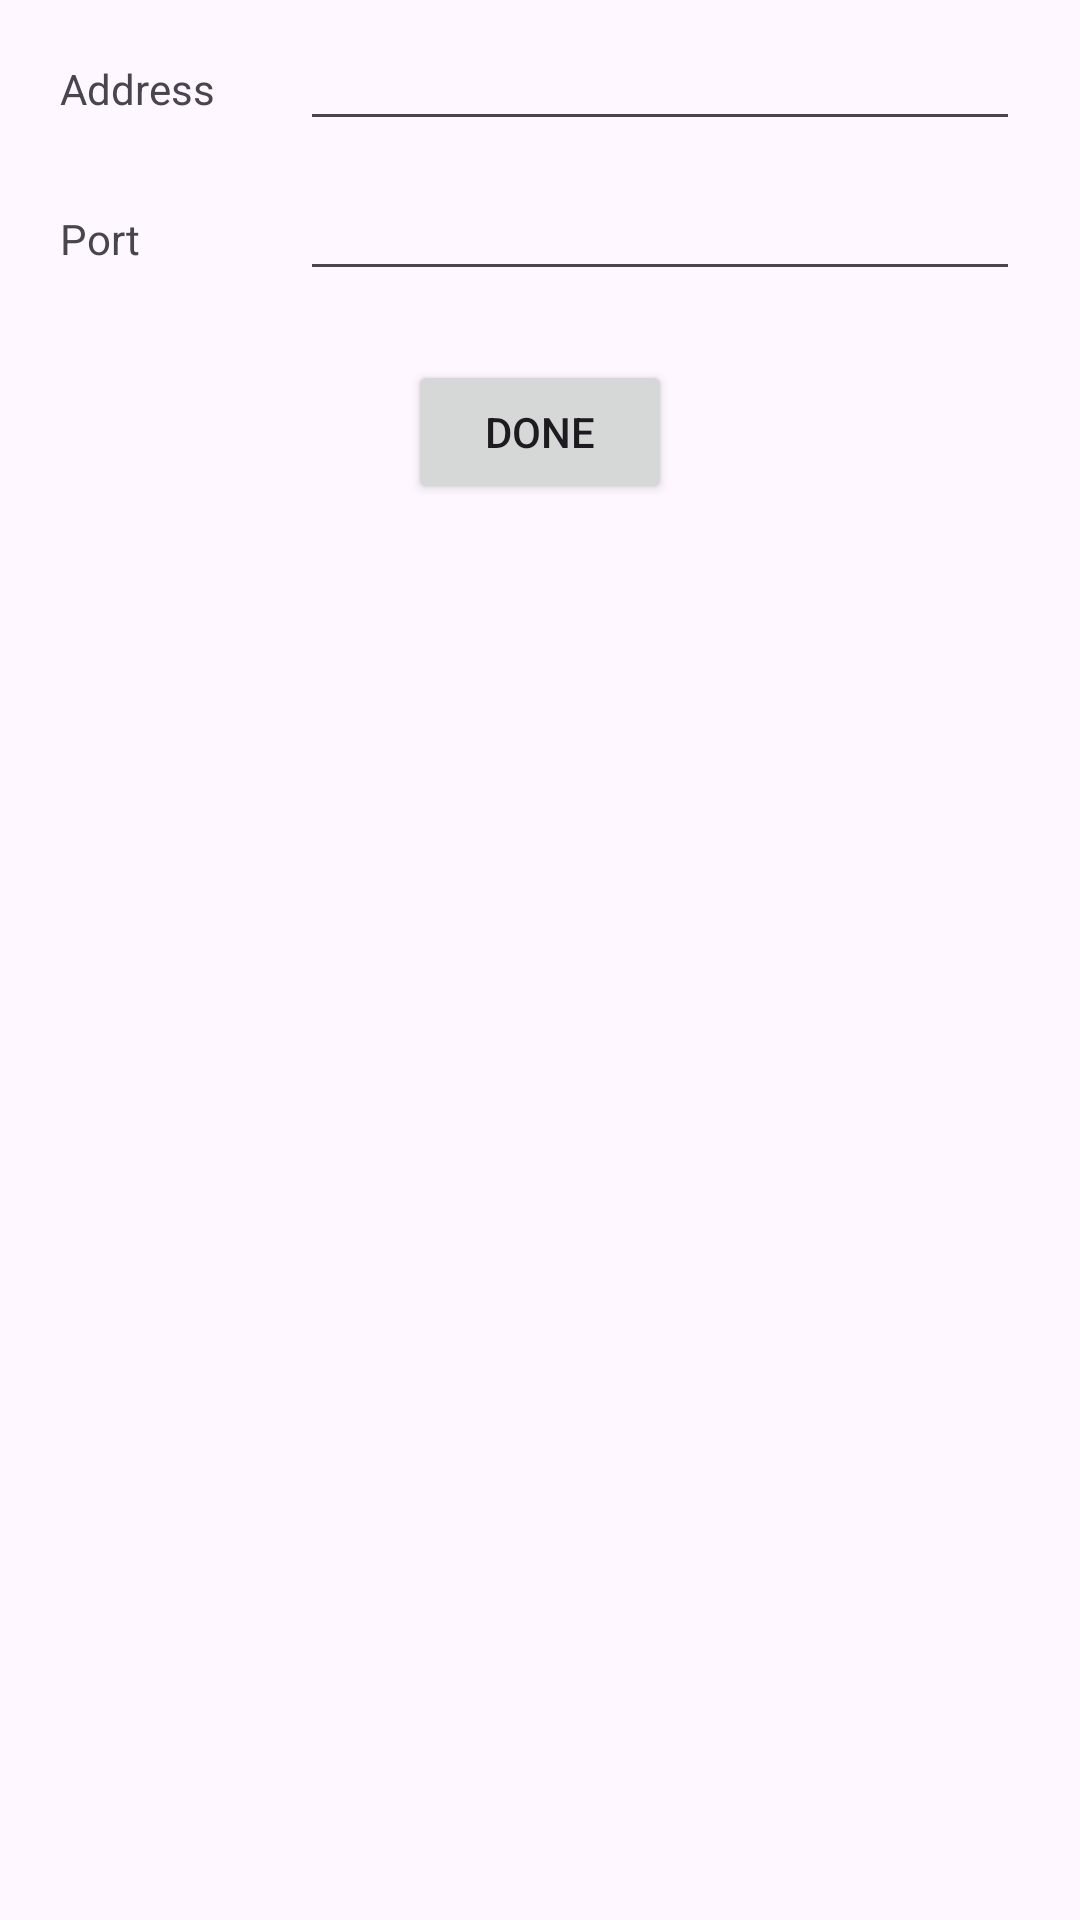

Here is an Android app screen rendered from its layout file. Give the layout XML and the strings, colors and styles it references.
<!-- AndroidManifest.xml: application theme Theme.MySQLSync -->
<!-- res/layout/fragment_remote_configure_dialog.xml -->
<?xml version="1.0" encoding="utf-8"?>
<androidx.constraintlayout.widget.ConstraintLayout xmlns:android="http://schemas.android.com/apk/res/android"
    xmlns:app="http://schemas.android.com/apk/res-auto"
    android:layout_width="match_parent"
    android:layout_height="match_parent">

    <TextView
        android:id="@+id/tvAddress"
        android:layout_width="wrap_content"
        android:layout_height="wrap_content"

        app:layout_constraintStart_toStartOf="@id/glTextView"
        app:layout_constraintTop_toTopOf="@id/glAddress"

        android:text="Address" />

    <EditText
        android:id="@+id/etAddress"
        android:layout_width="0dp"
        android:layout_height="wrap_content"
        android:layout_marginEnd="20dp"

        app:layout_constraintStart_toStartOf="@id/glEditText"
        app:layout_constraintEnd_toEndOf="parent"
        app:layout_constraintBaseline_toBaselineOf="@id/tvAddress"

        android:selectAllOnFocus="true"
        android:inputType="text" />

    <TextView
        android:id="@+id/tvPort"
        android:layout_width="wrap_content"
        android:layout_height="wrap_content"

        app:layout_constraintStart_toStartOf="@id/glTextView"
        app:layout_constraintTop_toTopOf="@id/glPort"

        android:text="Port" />

    <EditText
        android:id="@+id/etPort"
        android:layout_width="0dp"
        android:layout_height="wrap_content"
        android:layout_marginEnd="20dp"

        app:layout_constraintStart_toStartOf="@id/glEditText"
        app:layout_constraintEnd_toEndOf="parent"
        app:layout_constraintBaseline_toBaselineOf="@id/tvPort"

        android:selectAllOnFocus="true"
        android:inputType="numberDecimal" />

    <Button
        android:id="@+id/done"
        android:layout_width="wrap_content"
        android:layout_height="wrap_content"

        app:layout_constraintTop_toTopOf="@id/glDone"
        app:layout_constraintStart_toStartOf="parent"
        app:layout_constraintEnd_toEndOf="parent"

        android:text="Done" />

    <androidx.constraintlayout.widget.Guideline
        android:id="@+id/glTextView"
        android:layout_width="wrap_content"
        android:layout_height="wrap_content"
        android:orientation="vertical"
        app:layout_constraintGuide_begin="20dp" />

    <androidx.constraintlayout.widget.Guideline
        android:id="@+id/glEditText"
        android:layout_width="wrap_content"
        android:layout_height="wrap_content"
        android:orientation="vertical"
        app:layout_constraintGuide_begin="100dp" />

    <androidx.constraintlayout.widget.Guideline
        android:id="@+id/glAddress"
        android:layout_width="wrap_content"
        android:layout_height="wrap_content"
        android:orientation="horizontal"
        app:layout_constraintGuide_begin="20dp" />

    <androidx.constraintlayout.widget.Guideline
        android:id="@+id/glPort"
        android:layout_width="wrap_content"
        android:layout_height="wrap_content"
        android:orientation="horizontal"
        app:layout_constraintGuide_begin="70dp" />

    <androidx.constraintlayout.widget.Guideline
        android:id="@+id/glDone"
        android:layout_width="wrap_content"
        android:layout_height="wrap_content"
        android:orientation="horizontal"
        app:layout_constraintGuide_begin="120dp" />


</androidx.constraintlayout.widget.ConstraintLayout>
<!-- resources referenced by this layout -->
<resources>
  <style name="Theme.MySQLSync" parent="Base.Theme.MySQLSync" />
  <style name="Base.Theme.MySQLSync" parent="Theme.Material3.DayNight.NoActionBar">
          
          
      </style>
</resources>
